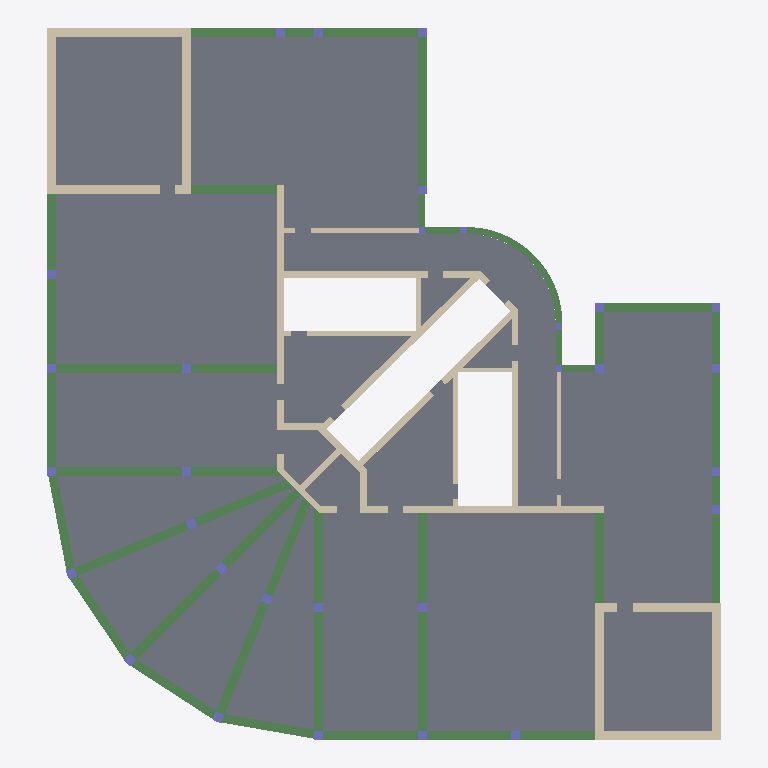
Plan cut of the same IFC building model at storey 'Typical Floor' (level 3.00 m, cut at 4.40 m), seen from above with north up, elements coloured by IFC class: 42 walls (beige), 41 beams (green), 30 columns (violet), 19 slabs (grey). Cut surfaces are drawn darker.
Extent 30.0 m × 31.7 m × 3.0 m (x, y, z). Storeys (2): Down at 0.00 m; Typical Floor at 3.00 m. Elements (132): 42 IfcWallStandardCase, 41 IfcBeam, 30 IfcColumn, 19 IfcSlab.

HEADER;
FILE_DESCRIPTION(('ViewDefinition [CoordinationView]','ExchangeRequirement []'),'2;1');
FILE_NAME('מספר פרויקט','2022-05-19T22:33:17',(''),(''),'ODA IFC SDK 22.6','22.1.1.516 - Exporter 22.1.1.516 - Default UI','');
FILE_SCHEMA(('IFC2X3'));
ENDSEC;
DATA;
#92=IFCPROJECT('0TUrQAYI5AdQtXxOBAVYZj',#20,'מספר פרויקט',$,$,'Project 026','Project Status',(#87),#84);
#108=IFCSITE('0TUrQAYI5AdQtXxOBAVYZl',#20,'Default',$,$,#107,$,$,.ELEMENT.,$,$,$,$,$);
#94=IFCBUILDING('0TUrQAYI5AdQtXxOBAVYZi',#20,'',$,$,#16,$,'',.ELEMENT.,$,$,$);
#97=IFCBUILDINGSTOREY('0TUrQAYI5AdQtXxO8rWTPE',#20,'Down',$,'Level:8mm Head',#96,$,'Down',.ELEMENT.,1.727731E-11);
#101=IFCBUILDINGSTOREY('0TUrQAYI5AdQtXxO8rXskQ',#20,'Typical Floor',$,'Level:8mm Head',#100,$,'Typical Floor',.ELEMENT.,300.0);
#6790=IFCSLAB('0CF5XaiMv3bwEJyooqL9Op',#20,'Floor:20:550950',$,'Floor:20',#6769,#6789,'550950',.FLOOR.);
#6633=IFCSLAB('0CF5XaiMv3bwEJyooqL9ZN',#20,'Floor:20:550594',$,'Floor:20',#6623,#6632,'550594',.FLOOR.);
#7352=IFCSLAB('0CF5XaiMv3bwEJyooqL8ir',#20,'Floor:20:554272',$,'Floor:20',#7329,#7351,'554272',.FLOOR.);
#7223=IFCSLAB('0CF5XaiMv3bwEJyooqL8hG',#20,'Floor:20:554181',$,'Floor:20',#7213,#7222,'554181',.FLOOR.);
#6855=IFCSLAB('0CF5XaiMv3bwEJyooqL9Vf',#20,'Floor:20:551420',$,'Floor:20',#6838,#6854,'551420',.FLOOR.);
#7165=IFCSLAB('0CF5XaiMv3bwEJyooqL8gS',#20,'Floor:20:554121',$,'Floor:20',#7155,#7164,'554121',.FLOOR.);
#6721=IFCSLAB('0CF5XaiMv3bwEJyooqL9Zx',#20,'Floor:20:550638',$,'Floor:20',#6704,#6720,'550638',.FLOOR.);
#7896=IFCSLAB('0CF5XaiMv3bwEJyooqL7NS',#20,'Floor:20:560073',$,'Floor:20',#7805,#7895,'560073',.FLOOR.);
#7281=IFCSLAB('0CF5XaiMv3bwEJyooqL8ha',#20,'Floor:20:554225',$,'Floor:20',#7271,#7280,'554225',.FLOOR.);
#7043=IFCSLAB('0CF5XaiMv3bwEJyooqL8yT',#20,'Floor:20:553224',$,'Floor:20',#7026,#7042,'553224',.FLOOR.);
#6978=IFCSLAB('0CF5XaiMv3bwEJyooqL96L',#20,'Floor:20:552832',$,'Floor:20',#6964,#6977,'552832',.FLOOR.);
#6916=IFCSLAB('0CF5XaiMv3bwEJyooqL9Ee',#20,'Floor:20:552381',$,'Floor:20',#6903,#6915,'552381',.FLOOR.);
#7107=IFCSLAB('0CF5XaiMv3bwEJyooqL8qU',#20,'Floor:20:553739',$,'Floor:20',#7091,#7106,'553739',.FLOOR.);
#7628=IFCSLAB('0CF5XaiMv3bwEJyooqL7zp',#20,'Floor:20:557414',$,'Floor:20',#7601,#7627,'557414',.FLOOR.);
#7553=IFCSLAB('0CF5XaiMv3bwEJyooqL8ME',#20,'Floor:20:555931',$,'Floor:20',#7528,#7552,'555931',.FLOOR.);
#7480=IFCSLAB('0CF5XaiMv3bwEJyooqL8H4',#20,'Floor:20:555601',$,'Floor:20',#7464,#7479,'555601',.FLOOR.);
#7416=IFCSLAB('0CF5XaiMv3bwEJyooqL8Sv',#20,'Floor:20:555308',$,'Floor:20',#7400,#7415,'555308',.FLOOR.);
#4034=IFCWALLSTANDARDCASE('1KIRhiOn5ClADQ_$bS_QNZ',#20,'Basic Wall:40:541892',$,'Basic Wall:40',#4022,#4033,'541892');
#4665=IFCWALLSTANDARDCASE('0CF5XaiMv3bwEJyooqLB9f',#20,'Basic Wall:30:543868',$,'Basic Wall:30',#4653,#4664,'543868');
#4931=IFCWALLSTANDARDCASE('0CF5XaiMv3bwEJyooqLB7a',#20,'Basic Wall:30:544753',$,'Basic Wall:30',#4919,#4930,'544753');
#3679=IFCBEAM('1KIRhiOn5ClADQ_$bS_Q8d',#20,'Concrete Rectengular Beam:40/60:541440',$,'Concrete Rectengular Beam:40/60',#3666,#3678,'541440');
#4184=IFCWALLSTANDARDCASE('1KIRhiOn5ClADQ_$bS_QJL',#20,'Basic Wall:40:542194',$,'Basic Wall:40',#4172,#4183,'542194');
#7757=IFCSLAB('0CF5XaiMv3bwEJyooqL7Tc',#20,'Floor:20:559475',$,'Floor:20',#7741,#7756,'559475',.FLOOR.);
#7693=IFCSLAB('0CF5XaiMv3bwEJyooqL7lM',#20,'Floor:20:558531',$,'Floor:20',#7676,#7692,'558531',.FLOOR.);
#3936=IFCWALLSTANDARDCASE('1KIRhiOn5ClADQ_$bS_QLe',#20,'Basic Wall:40:541775',$,'Basic Wall:40',#3924,#3935,'541775');
#6093=IFCWALLSTANDARDCASE('0CF5XaiMv3bwEJyooqLAAy',#20,'Basic Wall:30:548009',$,'Basic Wall:30',#6074,#6092,'548009');
#2216=IFCBEAM('1KIRhiOn5ClADQ_$bS_TpK',#20,'Concrete Rectengular Beam:40/40:540147',$,'Concrete Rectengular Beam:40/40',#2203,#2215,'540147');
#2397=IFCBEAM('1KIRhiOn5ClADQ_$bS_Tzc',#20,'Concrete Rectengular Beam:40/40:540225',$,'Concrete Rectengular Beam:40/40',#2384,#2396,'540225');
#2054=IFCBEAM('1KIRhiOn5ClADQ_$bS_ToX',#20,'Concrete Rectengular Beam:40/40:540038',$,'Concrete Rectengular Beam:40/40',#2041,#2053,'540038');
#2106=IFCBEAM('1KIRhiOn5ClADQ_$bS_ToF',#20,'Concrete Rectengular Beam:40/40:540072',$,'Concrete Rectengular Beam:40/40',#2093,#2105,'540072');
#1891=IFCBEAM('1KIRhiOn5ClADQ_$bS_Tq5',#20,'Concrete Rectengular Beam:40/40:539682',$,'Concrete Rectengular Beam:40/40',#1878,#1890,'539682');
#1658=IFCBEAM('1KIRhiOn5ClADQ_$bS_TfG',#20,'Concrete Rectengular Beam:40/40:539511',$,'Concrete Rectengular Beam:40/40',#1645,#1657,'539511');
#1760=IFCBEAM('1KIRhiOn5ClADQ_$bS_TgR',#20,'Concrete Rectengular Beam:40/40:539580',$,'Concrete Rectengular Beam:40/40',#1747,#1759,'539580');
#5258=IFCWALLSTANDARDCASE('0CF5XaiMv3bwEJyooqLAo_',#20,'Basic Wall:40:545451',$,'Basic Wall:40',#5246,#5257,'545451');
#5408=IFCWALLSTANDARDCASE('0CF5XaiMv3bwEJyooqLAty',#20,'Basic Wall:40:545769',$,'Basic Wall:40',#5396,#5407,'545769');
#6035=IFCWALLSTANDARDCASE('0CF5XaiMv3bwEJyooqLAKC',#20,'Basic Wall:30:547609',$,'Basic Wall:30',#6023,#6034,'547609');
#2856=IFCBEAM('1KIRhiOn5ClADQ_$bS_Tww',#20,'Concrete Rectengular Beam:40/60:540573',$,'Concrete Rectengular Beam:40/60',#2843,#2855,'540573');
#3525=IFCBEAM('1KIRhiOn5ClADQ_$bS_QDM',#20,'Concrete Rectengular Beam:30/40:541297',$,'Concrete Rectengular Beam:30/40',#3242,#3524,'541297');
#2002=IFCBEAM('1KIRhiOn5ClADQ_$bS_Tt8',#20,'Concrete Rectengular Beam:40/40:539887',$,'Concrete Rectengular Beam:40/40',#1989,#2001,'539887');
#4084=IFCWALLSTANDARDCASE('1KIRhiOn5ClADQ_$bS_QG4',#20,'Basic Wall:40:541987',$,'Basic Wall:40',#4072,#4083,'541987');
#2165=IFCBEAM('1KIRhiOn5ClADQ_$bS_ToR',#20,'Concrete Rectengular Beam:40/40:540092',$,'Concrete Rectengular Beam:40/40',#2145,#2164,'540092');
#1950=IFCBEAM('1KIRhiOn5ClADQ_$bS_TqL',#20,'Concrete Rectengular Beam:40/40:539698',$,'Concrete Rectengular Beam:40/40',#1930,#1949,'539698');
#5765=IFCWALLSTANDARDCASE('0CF5XaiMv3bwEJyooqLAbL',#20,'Basic Wall:30:546624',$,'Basic Wall:30',#5753,#5764,'546624');
#1472=IFCBEAM('1KIRhiOn5ClADQ_$bS_Te1',#20,'Concrete Rectengular Beam:40/40:539430',$,'Concrete Rectengular Beam:40/40',#1459,#1471,'539430');
#3730=IFCBEAM('1KIRhiOn5ClADQ_$bS_Q8r',#20,'Concrete Rectengular Beam:40/40:541458',$,'Concrete Rectengular Beam:40/40',#3717,#3729,'541458');
#2346=IFCBEAM('1KIRhiOn5ClADQ_$bS_Ty8',#20,'Concrete Rectengular Beam:40/40:540207',$,'Concrete Rectengular Beam:40/40',#2333,#2345,'540207');
#6372=IFCBEAM('0CF5XaiMv3bwEJyooqLA6J',#20,'Concrete Rectengular Beam:39/30:548742',$,'Concrete Rectengular Beam:39/30',#6345,#6371,'548742');
#5208=IFCWALLSTANDARDCASE('0CF5XaiMv3bwEJyooqLAmB',#20,'Basic Wall:40:545310',$,'Basic Wall:40',#5196,#5207,'545310');
#6456=IFCBEAM('0CF5XaiMv3bwEJyooqLA6D',#20,'Concrete Rectengular Beam:39/30:548760',$,'Concrete Rectengular Beam:39/30',#6430,#6455,'548760');
#6520=IFCBEAM('0CF5XaiMv3bwEJyooqLA6p',#20,'Concrete Rectengular Beam:39/30:548774',$,'Concrete Rectengular Beam:39/30',#6495,#6519,'548774');
#1839=IFCBEAM('1KIRhiOn5ClADQ_$bS_Ths',#20,'Concrete Rectengular Beam:40/40:539601',$,'Concrete Rectengular Beam:40/40',#1798,#1838,'539601');
#6585=IFCBEAM('0CF5XaiMv3bwEJyooqL9we',#20,'Concrete Rectengular Beam:39/30:549053',$,'Concrete Rectengular Beam:39/30',#6559,#6584,'549053');
#1709=IFCBEAM('1KIRhiOn5ClADQ_$bS_Tge',#20,'Concrete Rectengular Beam:40/40:539535',$,'Concrete Rectengular Beam:40/40',#1696,#1708,'539535');
#5459=IFCBEAM('0CF5XaiMv3bwEJyooqLAfN',#20,'Concrete Rectengular Beam:40/40:545858',$,'Concrete Rectengular Beam:40/40',#5446,#5458,'545858');
#5308=IFCWALLSTANDARDCASE('0CF5XaiMv3bwEJyooqLApS',#20,'Basic Wall:40:545481',$,'Basic Wall:40',#5296,#5307,'545481');
#2295=IFCBEAM('1KIRhiOn5ClADQ_$bS_TyY',#20,'Concrete Rectengular Beam:40/40:540165',$,'Concrete Rectengular Beam:40/40',#2254,#2294,'540165');
#2550=IFCBEAM('1KIRhiOn5ClADQ_$bS_T_l',#20,'Concrete Rectengular Beam:40/40:540296',$,'Concrete Rectengular Beam:40/40',#2537,#2549,'540296');
#4982=IFCBEAM('0CF5XaiMv3bwEJyooqLAuv',#20,'Concrete Rectengular Beam:40/40:544812',$,'Concrete Rectengular Beam:40/40',#4969,#4981,'544812');
#2448=IFCBEAM('1KIRhiOn5ClADQ_$bS_Tzp',#20,'Concrete Rectengular Beam:40/40:540244',$,'Concrete Rectengular Beam:40/40',#2435,#2447,'540244');
#3886=IFCBEAM('1KIRhiOn5ClADQ_$bS_Q97',#20,'Concrete Rectengular Beam:40/60:541536',$,'Concrete Rectengular Beam:40/60',#3819,#3885,'541536');
#1555=IFCBEAM('1KIRhiOn5ClADQ_$bS_TeT',#20,'Concrete Rectengular Beam:40/40:539450',$,'Concrete Rectengular Beam:40/40',#1542,#1554,'539450');
#2703=IFCBEAM('1KIRhiOn5ClADQ_$bS_TuG',#20,'Concrete Rectengular Beam:40/40:540471',$,'Concrete Rectengular Beam:40/40',#2690,#2702,'540471');
#2601=IFCBEAM('1KIRhiOn5ClADQ_$bS_Tuq',#20,'Concrete Rectengular Beam:40/40:540435',$,'Concrete Rectengular Beam:40/40',#2588,#2600,'540435');
#2499=IFCBEAM('1KIRhiOn5ClADQ_$bS_Tz1',#20,'Concrete Rectengular Beam:40/40:540262',$,'Concrete Rectengular Beam:40/40',#2486,#2498,'540262');
#1606=IFCBEAM('1KIRhiOn5ClADQ_$bS_Tff',#20,'Concrete Rectengular Beam:40/40:539470',$,'Concrete Rectengular Beam:40/40',#1593,#1605,'539470');
#4719=IFCWALLSTANDARDCASE('0CF5XaiMv3bwEJyooqLBCk',#20,'Basic Wall:30:544059',$,'Basic Wall:30',#4704,#4718,'544059');
#4777=IFCWALLSTANDARDCASE('0CF5XaiMv3bwEJyooqLB1F',#20,'Basic Wall:30:544346',$,'Basic Wall:30',#4758,#4776,'544346');
#5662=IFCWALLSTANDARDCASE('0CF5XaiMv3bwEJyooqLAWj',#20,'Basic Wall:20:546360',$,'Basic Wall:20',#5647,#5661,'546360');
#5108=IFCWALLSTANDARDCASE('0CF5XaiMv3bwEJyooqLAyf',#20,'Basic Wall:20:545084',$,'Basic Wall:20',#5096,#5107,'545084');
#6253=IFCWALLSTANDARDCASE('0CF5XaiMv3bwEJyooqLA1O',#20,'Basic Wall:20:548429',$,'Basic Wall:20',#6238,#6252,'548429');
#2805=IFCBEAM('1KIRhiOn5ClADQ_$bS_Tv9',#20,'Concrete Rectengular Beam:40/40:540526',$,'Concrete Rectengular Beam:40/40',#2792,#2804,'540526');
#4511=IFCWALLSTANDARDCASE('0CF5XaiMv3bwEJyooqLBK4',#20,'Basic Wall:30:543505',$,'Basic Wall:30',#4490,#4510,'543505');
#5559=IFCWALLSTANDARDCASE('0CF5XaiMv3bwEJyooqLAjU',#20,'Basic Wall:20:546123',$,'Basic Wall:20',#5547,#5558,'546123');
#2754=IFCBEAM('1KIRhiOn5ClADQ_$bS_Tvj',#20,'Concrete Rectengular Beam:40/40:540490',$,'Concrete Rectengular Beam:40/40',#2741,#2753,'540490');
#4451=IFCWALLSTANDARDCASE('0CF5XaiMv3bwEJyooqLBTr',#20,'Basic Wall:30:543072',$,'Basic Wall:30',#4439,#4450,'543072');
#4321=IFCWALLSTANDARDCASE('0CF5XaiMv3bwEJyooqLBcr',#20,'Basic Wall:25:542624',$,'Basic Wall:25',#4303,#4320,'542624');
#4831=IFCWALLSTANDARDCASE('0CF5XaiMv3bwEJyooqLB3w',#20,'Basic Wall:30:544495',$,'Basic Wall:30',#4815,#4830,'544495');
#5158=IFCWALLSTANDARDCASE('0CF5XaiMv3bwEJyooqLA_f',#20,'Basic Wall:40:545212',$,'Basic Wall:40',#5146,#5157,'545212');
#3781=IFCBEAM('1KIRhiOn5ClADQ_$bS_Q9h',#20,'Concrete Rectengular Beam:40/60:541516',$,'Concrete Rectengular Beam:40/60',#3768,#3780,'541516');
#4565=IFCWALLSTANDARDCASE('0CF5XaiMv3bwEJyooqLBMB',#20,'Basic Wall:30:543646',$,'Basic Wall:30',#4549,#4564,'543646');
#6306=IFCWALLSTANDARDCASE('0CF5XaiMv3bwEJyooqLA3t',#20,'Basic Wall:20:548578',$,'Basic Wall:20',#6291,#6305,'548578');
#3577=IFCBEAM('1KIRhiOn5ClADQ_$bS_QFe',#20,'Concrete Rectengular Beam:30/40:541391',$,'Concrete Rectengular Beam:30/40',#3564,#3576,'541391');
#2652=IFCBEAM('1KIRhiOn5ClADQ_$bS_Tu2',#20,'Concrete Rectengular Beam:40/40:540453',$,'Concrete Rectengular Beam:40/40',#2639,#2651,'540453');
#2925=IFCBEAM('1KIRhiOn5ClADQ_$bS_Txo',#20,'Concrete Rectengular Beam:30/40:540629',$,'Concrete Rectengular Beam:30/40',#2912,#2924,'540629');
#5985=IFCWALLSTANDARDCASE('0CF5XaiMv3bwEJyooqLAHi',#20,'Basic Wall:30:547449',$,'Basic Wall:30',#5969,#5984,'547449');
#3155=IFCBEAM('1KIRhiOn5ClADQ_$bS_Q1T',#20,'Concrete Rectengular Beam:30/40:541050',$,'Concrete Rectengular Beam:30/40',#3142,#3154,'541050');
#5715=IFCWALLSTANDARDCASE('0CF5XaiMv3bwEJyooqLAYF',#20,'Basic Wall:20:546458',$,'Basic Wall:20',#5700,#5714,'546458');
#3628=IFCBEAM('1KIRhiOn5ClADQ_$bS_QF6',#20,'Concrete Rectengular Beam:30/40:541409',$,'Concrete Rectengular Beam:30/40',#3615,#3627,'541409');
#5358=IFCWALLSTANDARDCASE('0CF5XaiMv3bwEJyooqLArv',#20,'Basic Wall:40:545644',$,'Basic Wall:40',#5346,#5357,'545644');
#5819=IFCWALLSTANDARDCASE('0CF5XaiMv3bwEJyooqLASS',#20,'Basic Wall:30:547081',$,'Basic Wall:30',#5803,#5818,'547081');
#4881=IFCWALLSTANDARDCASE('0CF5XaiMv3bwEJyooqLB5N',#20,'Basic Wall:30:544578',$,'Basic Wall:30',#4869,#4880,'544578');
#4238=IFCWALLSTANDARDCASE('0CF5XaiMv3bwEJyooqLBZq',#20,'Basic Wall:30:542433',$,'Basic Wall:30',#4222,#4237,'542433');
#4615=IFCWALLSTANDARDCASE('0CF5XaiMv3bwEJyooqLBN_',#20,'Basic Wall:30:543723',$,'Basic Wall:30',#4603,#4614,'543723');
#4134=IFCWALLSTANDARDCASE('1KIRhiOn5ClADQ_$bS_QH8',#20,'Basic Wall:40:542063',$,'Basic Wall:40',#4122,#4133,'542063');
#5875=IFCWALLSTANDARDCASE('0CF5XaiMv3bwEJyooqLAVp',#20,'Basic Wall:30:547302',$,'Basic Wall:30',#5858,#5874,'547302');
#5931=IFCWALLSTANDARDCASE('0CF5XaiMv3bwEJyooqLAGf',#20,'Basic Wall:30:547388',$,'Basic Wall:30',#5914,#5930,'547388');
#6150=IFCWALLSTANDARDCASE('0CF5XaiMv3bwEJyooqLADd',#20,'Basic Wall:30:548210',$,'Basic Wall:30',#6132,#6149,'548210');
#1327=IFCCOLUMN('1KIRhiOn5ClADQ_$bS_Tl6',#20,'Concrete Rectengular Column:40/40:539361',$,'Concrete Rectengular Column:40/40',#1326,#1324,'539361');
#785=IFCCOLUMN('1KIRhiOn5ClADQ_$bS_TiK',#20,'Concrete Rectengular Column:40/40:539187',$,'Concrete Rectengular Column:40/40',#784,#782,'539187');
#4400=IFCWALLSTANDARDCASE('0CF5XaiMv3bwEJyooqLBQ1',#20,'Basic Wall:30:542868',$,'Basic Wall:30',#4385,#4399,'542868');
#1277=IFCCOLUMN('1KIRhiOn5ClADQ_$bS_TkT',#20,'Concrete Rectengular Column:40/40:539322',$,'Concrete Rectengular Column:40/40',#1276,#1274,'539322');
#244=IFCCOLUMN('1KIRhiOn5ClADQ_$bS_TY6',#20,'Concrete Rectengular Column:40/40:539041',$,'Concrete Rectengular Column:40/40',#243,#241,'539041');
#156=IFCCOLUMN('1KIRhiOn5ClADQ_$bS_TYm',#20,'Concrete Rectengular Column:40/40:539031',$,'Concrete Rectengular Column:40/40',#155,#153,'539031');
#293=IFCCOLUMN('1KIRhiOn5ClADQ_$bS_TYD',#20,'Concrete Rectengular Column:40/40:539050',$,'Concrete Rectengular Column:40/40',#292,#290,'539050');
#342=IFCCOLUMN('1KIRhiOn5ClADQ_$bS_TYK',#20,'Concrete Rectengular Column:40/40:539059',$,'Concrete Rectengular Column:40/40',#341,#339,'539059');
#391=IFCCOLUMN('1KIRhiOn5ClADQ_$bS_TYR',#20,'Concrete Rectengular Column:40/40:539068',$,'Concrete Rectengular Column:40/40',#390,#388,'539068');
#636=IFCCOLUMN('1KIRhiOn5ClADQ_$bS_TZE',#20,'Concrete Rectengular Column:40/40:539113',$,'Concrete Rectengular Column:40/40',#635,#633,'539113');
#685=IFCCOLUMN('1KIRhiOn5ClADQ_$bS_TZL',#20,'Concrete Rectengular Column:40/40:539122',$,'Concrete Rectengular Column:40/40',#684,#682,'539122');
#884=IFCCOLUMN('1KIRhiOn5ClADQ_$bS_TjL',#20,'Concrete Rectengular Column:40/40:539250',$,'Concrete Rectengular Column:40/40',#883,#881,'539250');
#933=IFCCOLUMN('1KIRhiOn5ClADQ_$bS_TjS',#20,'Concrete Rectengular Column:40/40:539259',$,'Concrete Rectengular Column:40/40',#932,#930,'539259');
#982=IFCCOLUMN('1KIRhiOn5ClADQ_$bS_TkZ',#20,'Concrete Rectengular Column:40/40:539268',$,'Concrete Rectengular Column:40/40',#981,#979,'539268');
#1031=IFCCOLUMN('1KIRhiOn5ClADQ_$bS_Tkg',#20,'Concrete Rectengular Column:40/40:539277',$,'Concrete Rectengular Column:40/40',#1030,#1028,'539277');
#1129=IFCCOLUMN('1KIRhiOn5ClADQ_$bS_Tku',#20,'Concrete Rectengular Column:40/40:539295',$,'Concrete Rectengular Column:40/40',#1128,#1126,'539295');
#1080=IFCCOLUMN('1KIRhiOn5ClADQ_$bS_Tkn',#20,'Concrete Rectengular Column:40/40:539286',$,'Concrete Rectengular Column:40/40',#1079,#1077,'539286');
#1178=IFCCOLUMN('1KIRhiOn5ClADQ_$bS_TkF',#20,'Concrete Rectengular Column:40/40:539304',$,'Concrete Rectengular Column:40/40',#1177,#1175,'539304');
#1377=IFCCOLUMN('1KIRhiOn5ClADQ_$bS_TlR',#20,'Concrete Rectengular Column:40/40:539388',$,'Concrete Rectengular Column:40/40',#1376,#1374,'539388');
#1426=IFCCOLUMN('1KIRhiOn5ClADQ_$bS_Teh',#20,'Concrete Rectengular Column:40/40:539404',$,'Concrete Rectengular Column:40/40',#1425,#1423,'539404');
#735=IFCCOLUMN('1KIRhiOn5ClADQ_$bS_Til',#20,'Concrete Rectengular Column:40/40:539144',$,'Concrete Rectengular Column:40/40',#734,#732,'539144');
#835=IFCCOLUMN('1KIRhiOn5ClADQ_$bS_Tji',#20,'Concrete Rectengular Column:40/40:539211',$,'Concrete Rectengular Column:40/40',#834,#832,'539211');
#440=IFCCOLUMN('1KIRhiOn5ClADQ_$bS_TZY',#20,'Concrete Rectengular Column:40/40:539077',$,'Concrete Rectengular Column:40/40',#439,#437,'539077');
#489=IFCCOLUMN('1KIRhiOn5ClADQ_$bS_TZf',#20,'Concrete Rectengular Column:40/40:539086',$,'Concrete Rectengular Column:40/40',#488,#486,'539086');
#538=IFCCOLUMN('1KIRhiOn5ClADQ_$bS_TZm',#20,'Concrete Rectengular Column:40/40:539095',$,'Concrete Rectengular Column:40/40',#537,#535,'539095');
#587=IFCCOLUMN('1KIRhiOn5ClADQ_$bS_TZ7',#20,'Concrete Rectengular Column:40/40:539104',$,'Concrete Rectengular Column:40/40',#586,#584,'539104');
#1227=IFCCOLUMN('1KIRhiOn5ClADQ_$bS_TkM',#20,'Concrete Rectengular Column:40/40:539313',$,'Concrete Rectengular Column:40/40',#1226,#1224,'539313');
#5032=IFCWALLSTANDARDCASE('0CF5XaiMv3bwEJyooqLAwc',#20,'Basic Wall:20:544947',$,'Basic Wall:20',#5020,#5031,'544947');
#3209=IFCCOLUMN('1KIRhiOn5ClADQ_$bS_Q2o',#20,'Concrete Rectengular Column:30/30:541077',$,'Concrete Rectengular Column:30/30',#3208,#3206,'541077');
#5509=IFCWALLSTANDARDCASE('0CF5XaiMv3bwEJyooqLAgD',#20,'Basic Wall:20:545944',$,'Basic Wall:20',#5497,#5508,'545944');
#2997=IFCCOLUMN('1KIRhiOn5ClADQ_$bS_TxI',#20,'Concrete Rectengular Column:30/30:540661',$,'Concrete Rectengular Column:30/30',#2996,#2994,'540661');
#3060=IFCCOLUMN('1KIRhiOn5ClADQ_$bS_Q49',#20,'Concrete Rectengular Column:30/30:540718',$,'Concrete Rectengular Column:30/30',#3059,#3057,'540718');
#3109=IFCCOLUMN('1KIRhiOn5ClADQ_$bS_Q6O',#20,'Concrete Rectengular Column:30/30:540863',$,'Concrete Rectengular Column:30/30',#3108,#3106,'540863');
#5609=IFCWALLSTANDARDCASE('0CF5XaiMv3bwEJyooqLAk0',#20,'Basic Wall:20:546197',$,'Basic Wall:20',#5597,#5608,'546197');
#6200=IFCWALLSTANDARDCASE('0CF5XaiMv3bwEJyooqLAFM',#20,'Basic Wall:20:548291',$,'Basic Wall:20',#6188,#6199,'548291');
ENDSEC;